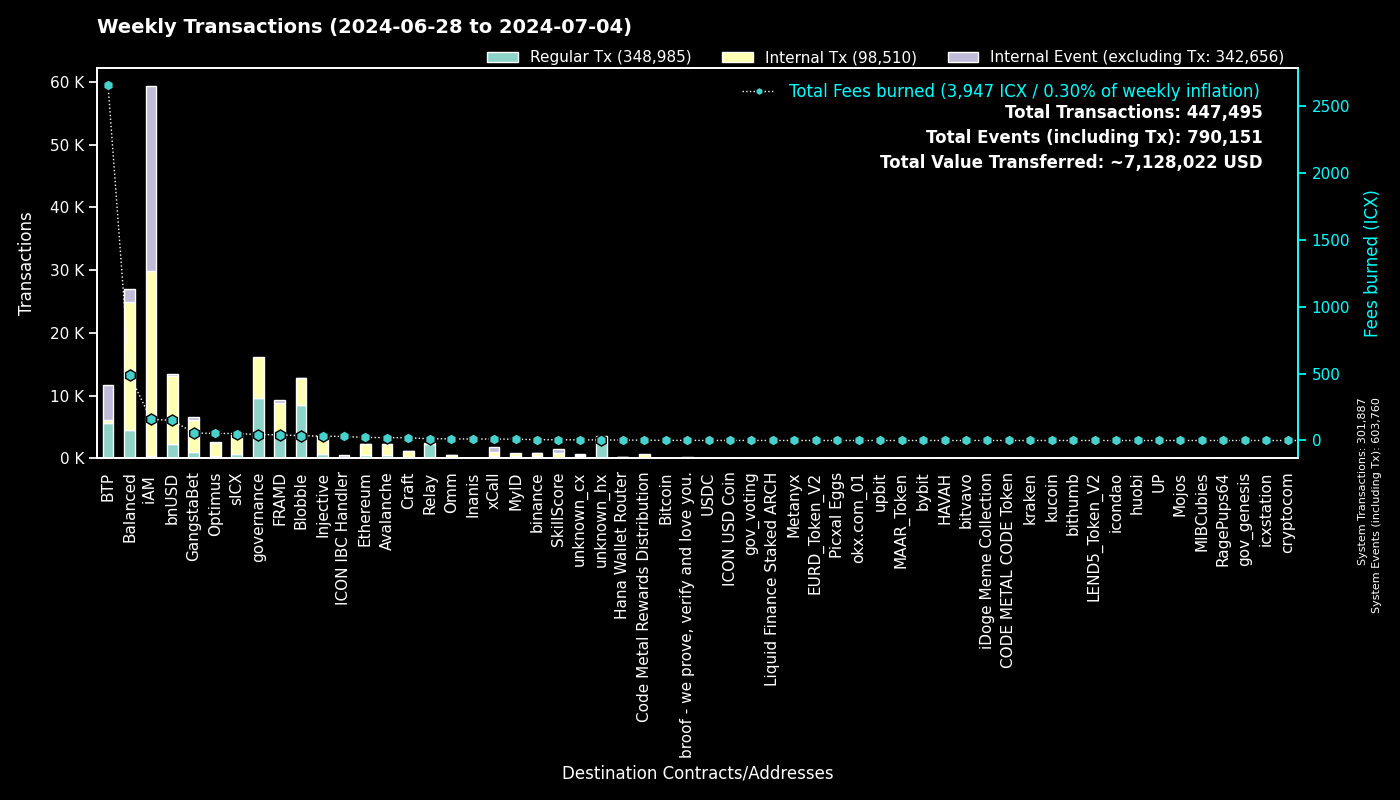

Values plotted in this chart, from the file beside it:
to, Fees burned, Regular Tx, to_def, Internal Tx, Internal Event (excluding Tx), group
0, 0.0, 301866, System, 21, 301873, System
cx00000000000000000000000000000000000000…, 44.41, 9580, governance, 6579, 0, governance
cxee7a00755a757e3c519a0616456030e33dc9d4…, 2644, 5504, BTP_2, 0, 5569, BTP
cxf2ca3b655a782f39227934d37ff3b77f9b1ebc…, 17.72, 4332, Blobble, 0, 0, Blobble
cxf14dea1cff7ceb29a46e6d04533a08f84441e4…, 17.41, 4202, Blobble Stake Token, 4261, 1, Blobble
cx2aa9b28a657e3121b75d3d4fe65e569398645d…, 38.69, 4027, FRAMD Token, 4412, 54, FRAMD
cxca5faa5a71d986a2e84dd7e6f5ff791d29901e…, 12.06, 2311, Relay_4, 0, 0, Relay
cx88fd7df7ddff82f7cc735c871dc519838cb235…, 150.7, 2290, bnUSD, 10780, 372, bnUSD
cxa0af3165c08318e988cb30993b3048335b94af…, 56.11, 1887, balanced_dex, 3975, 714, Balanced
cx21e94c08c03daee80c25d8ee3ea22a20786ec2…, 285.9, 1563, balanced_router, 13218, 482, Balanced
cx4297f4b63262507623b6ad575d0d8dd2db980e…, 32.75, 715, Injective, 2818, 31, Injective
cx2609b924e33ef00b648a409245c7ea394c4678…, 51.76, 606, sICX, 3011, 111, sICX
cx288d13e1b63563459a2ac6179f237711f6851c…, 22.96, 579, Ethereum, 1680, 54, Ethereum
cx66a031cc3bd305c76371fb586e93801b948254…, 21.26, 578, Avalanche, 1733, 27, Avalanche
cx5a0af85407c69945eb318d4ac18e9e84218416…, 33.42, 548, GangWar Simulation, 1929, 344, GangstaBet
cx66d4d90f5f113eba575bf793570135f9b10cec…, 28.95, 339, balanced_loans, 918, 538, Balanced
cx14002628a4599380f391f708843044bc93dce2…, 157.2, 322, iAM Div, 29460, 29481, iAM
cxa07f426062a1384bdd762afa6a87d123fbc81c…, 10.74, 300, xCall, 647, 804, xCall
cxd17316e24ee40f2ef8ed6f3a497311db1b3520…, 5.109, 288, GangstaVerse LootBox, 1419, 0, GangstaBet
cxba62bb61baf8dd8b6a04633fe33806547785a0…, 8.533, 275, MyID_3, 274, 0, MyID
cx69bcdf1753472c1444188ec3f5188657e30c83…, 0.84, 262, broof - we prove, verify and love you., 0, 0, broof - we prove, verify and love you.
cxd82fb5d3effecd8c9071a4bba3856ad7222c4b…, 11.19, 198, Balanced Savings, 565, 16, Balanced
cx622bbab73698f37dbef53955fd3decffeb0b0c…, 30.1, 186, ICON IBC Handler, 36, 272, ICON IBC Handler
hxb568381d35d3e7a6383200e8a0d30310af20b9…, 0.1988, 159, binance_hot, 0, 0, binance
cx694e8c9f1a05c8c3719f30d46b97697960e428…, 1.444, 153, MyID_2, 153, 0, MyID
cx2d552c485ec8bcaa75aac02424e2aca6ffdb2f…, 5.676, 147, Binance Coin, 500, 2, binance
cx28b2ec885b50c8a93da752f2d0467a67127a70…, 11.09, 137, CROWN, 1262, 57, GangstaBet
cx785d504f44b5d2c8dac04c5a1ecd75f18ee57d…, 25.66, 92, Finance Token, 820, 51, Optimus
cx10d59e8103ab44635190bd4139dbfd682fa2d0…, 4.592, 89, balanced_rewards, 168, 109, Balanced
cxf61cd5a45dc9f91c15aa65831a30a90d59a096…, 12.87, 86, balanced_baln, 700, 101, Balanced
cx91a5817cf6e7adbcbcee9e8815c63f83d9a98a…, 0.5182, 82, unknown_cx, 0, 60, unknown_cx
cxaa99a164586883eed0322d62a31946dfa9491f…, 10.17, 79, optimus_rewards, 192, 14, Optimus
cxdada6921d08fbf37c6f228816852e58b219cc5…, 0.4808, 79, unknown_cx, 0, 19, unknown_cx
cx5b5a03cb525a1845d0af3a872d525b18a810ac…, 5.763, 77, btp-0x38.bsc-BTCB, 528, 11, BTP
cx44250a12074799e26fdeee75648ae47e2cc842…, 78.75, 67, balanced_governance, 3, 4, Balanced
cxe971c0a92c58db502e4a224efc6ba311eb1c17…, 11.28, 61, Inanis Treasury, 10, 0, Inanis
cx2dc662031f3d62bcdba4f63e9bf827767c8475…, 5.892, 59, SkillScore, 735, 742, SkillScore
cx334db6519871cb2bfd154cec0905ced4ea142d…, 0.1994, 56, unknown_cx, 0, 0, unknown_cx
cx9c4698411c6d9a780f605685153431dcda0460…, 0.9549, 55, Auction, 327, 0, Craft
cx28497aef34ec44ad2be9249daddfbe34b54f30…, 0.7823, 55, Balanced Bribe, 55, 0, Balanced
cx7b1843b7ef5368a080ccf59c0a9d1bdec474f9…, 5.348, 55, optimus_dividends, 447, 0, Optimus
hx85532472e789802a943bd34a8aeb86668bc232…, 0.06375, 51, okx.com_01, 0, 0, okx.com_01
cx203d9cd2a669be67177e997b8948ce2c35caff…, 7.354, 49, balanced_dividends, 402, 1, Balanced
cx7fc67030a7eb46aa176a15267b600d48e11ef4…, 0.07976, 47, Picxal Eggs, 0, 0, Picxal Eggs
cx59d899fce52cadd1feb5128ff5e6672f03943e…, 0.2759, 46, unknown_cx, 0, 12, unknown_cx
cx917f88460d4ebec1fd656d4dbe51131a37d168…, 0.2848, 46, unknown_cx, 0, 34, unknown_cx
cx7ecb16e4c143b95e01d05933c17cb986cfe618…, 15.47, 45, CraftRewards, 318, 10, Craft
cx96f98f59f1dc144709fd294d4b906c74f5d709…, 0.0843, 38, EURD_Token_V2, 38, 0, EURD_Token_V2
cx2e6d0fc0eca04965d06038c8406093337f085f…, 3.724, 38, Craft, 288, 13, Craft
cx43e2eec79eb76293c298f2b17aec06097be606…, 0.9779, 36, balanced_staking, 108, 3, Balanced
cx07b184a37f03c6ab681fcbd0b45aec6dc3eafb…, 0.9716, 32, Bitcoin, 87, 0, Bitcoin
cx6139a27c15f1653471ffba0b4b88dc15de7e32…, 5.471, 29, gangstabet_token, 388, 26, GangstaBet
hx133323c2e990994816b548a9e7eb080a5eac80…, 0.03625, 29, unknown_hx, 0, 0, unknown_hx
cxc83f6eaf7e123f656657ebac3b09bc7a38e323…, 2.49, 28, Code Metal Rewards Distribution, 672, 0, Code Metal Rewards Distribution
cx00000000000000000000000000000000000000…, 0.2942, 28, gov_voting, 25, 5, gov_voting
cx841f29ec6ce98b527d49a275e87d427627f1af…, 5.461, 27, OMM Delegation, 52, 3, Omm
hx6b91c8dea3114de74ecfa85908b875778c2b59…, 0.03375, 27, bybit, 0, 0, bybit
cxabea09a8c5f3efa54d0a0370b14715e6f22705…, 0.8273, 25, Balanced Asset Manager, 108, 50, Balanced
cx8dc674ce709c518bf1a6058a2722a59f94b6fb…, 1.195, 25, balanced_staked_lp, 54, 25, Balanced
hx2f1377f549e31534bcc7d02a1ba23c1a5d289f…, 0.03125, 25, unknown_hx, 0, 0, unknown_hx
... 851 more rows
